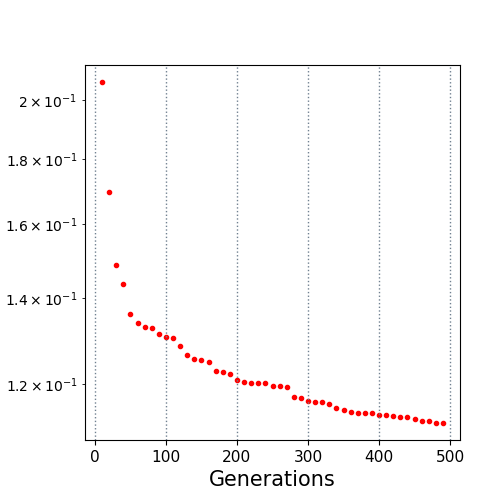

The data file committed next to this chart (first rows):
10.0, 0.206711
20.0, 0.1696
30.0, 0.1486
40.0, 0.1437
50.0, 0.1362
60.0, 0.1339
70.0, 0.1329
80.0, 0.1327
90.0, 0.1314
100.0, 0.1305
110.0, 0.1303
120.0, 0.1284
130.0, 0.1264
140.0, 0.1255
150.0, 0.1253
160.0, 0.1248
170.0, 0.1229
180.0, 0.1226
190.0, 0.1222
200.0, 0.1209
210.0, 0.1205
220.0, 0.1201
230.0, 0.1201
240.0, 0.1201
250.0, 0.1196
260.0, 0.1195
270.0, 0.1193
280.0, 0.1172
290.0, 0.1169
300.0, 0.1164
310.0, 0.1162
320.0, 0.1161
330.0, 0.1157
340.0, 0.115
350.0, 0.1146
360.0, 0.114
370.0, 0.114
380.0, 0.114
390.0, 0.114
400.0, 0.1135
410.0, 0.1135
420.0, 0.1133
430.0, 0.1131
440.0, 0.1131
450.0, 0.1126
460.0, 0.1123
470.0, 0.1123
480.0, 0.1119
490.0, 0.1119
